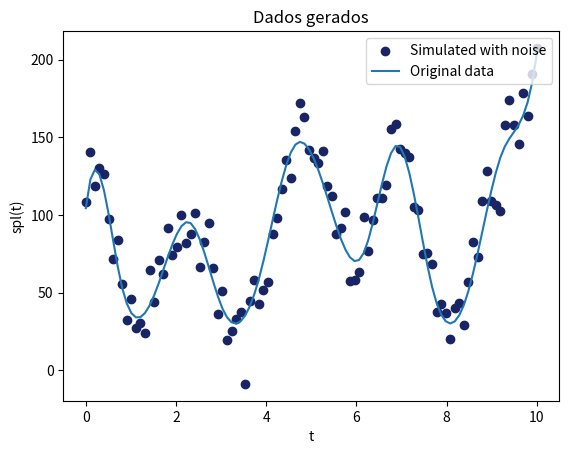

Write Python code to recreate this figure.
# -*- coding: utf-8 -*-
import numpy as np
import matplotlib as mpl
from mpl_toolkits.mplot3d import Axes3D
import matplotlib.pyplot as plt
import functools

###############################################################################
#
# spline = a cubic b spline with equally spaced nodes
#
###############################################################################

class spline:

# spline with support in [x_min,x_max] and n >= 10 weights,
# which correspond to n - 3 intervals

    def __init__(self, weights, x_min = 0, x_max = 1):
      assert x_max > x_min, 'x_max must be greater than x_min'
      assert type(weights) == np.ndarray, 'weight must be a numpy array'
      assert len(weights) >= 10, 'there must be at least 10 weights'
      dx = x_max - x_min
      self.n = len(weights) - 3
      self.scale = self.n/dx
      self.x_min = x_min
      self.x_max = x_max
      self.weights = weights

    def locate(self, t):
      if t <= self.x_min:
        return [0.0, 0]

      if t >= self.x_max:
        return [1.0, self.n - 1]

      dt = self.scale * (t - self.x_min)

      if dt >= self.n:
        dt = 1.0
        return [1.0, self.n - 1]

      bin = int(np.floor(dt))
      dt -= bin
      return [dt,bin]


    def piece_0_0(self, x):
      return  240 - x * (720 - x * (720 - x * 240))

    def piece_1_0(self, x):
      return x * (720 - x * (1080 - x * 420))

    def piece_1_1(self,x):
      return 60 - x * (180 - x * (180 - x * 60))

    def piece_2_0(self,x):
      return x * x * (360 - 220 * x)

    def piece_2_1(self,x):
      return 140 + x * (60 - x * (300 - x * 140))

    def piece_2_2(self,x):
      return 40 - x * (120 - x * (120 - x * 40))

    def piece_3_0(self,x):
      return 40  * x * x * x

    def piece_3_1(self,x):
      return 40 + x * (120 + x * (120 - x * 120))

    def piece_3_2(self,x):
      return 160 - x * x * (240 - x * 120)

    def piece_3_3(self,x):
      return 40 - x * (120 - x * (120 - x * 40))

    def piece_4_1(self,x):
      return  40 * x * x * x

    def piece_4_2(self,x):
      return 40 + x * (120 + x * (120 - x * 140))

    def piece_4_3(self,x):
      return 140 - x * (60 + x * (300 - x * 220))

    def piece_5_2(self,x):
      return 60 * x * x * x

    def piece_5_3(self,x):
      return 60 + x * (180 + x * (180 - x * 420))

    def piece_6_3(self,x):
      return 240  * x * x * x

    def eval(self,x):
      dt, bin = self.locate(x)
      if bin <= 2:
        if bin <= 0:
          a = self.piece_0_0(dt) * self.weights[0] + self.piece_1_0(dt) * self.weights[1]
          return a + self.piece_2_0(dt) * self.weights[2] + self.piece_3_0(dt) * self.weights[3]
#
        if bin == 1:
          a = self.piece_1_1(dt) * self.weights[1] + self.piece_2_1(dt) * self.weights[2]
          return a + self.piece_3_1(dt) * self.weights[3] + self.piece_3_0(dt) * self.weights[4]
        else: # bin = 2
          a = self.piece_2_2(dt) * self.weights[2] + self.piece_3_2(dt) * self.weights[3]
          return a + self.piece_3_1(dt) * self.weights[4] + self.piece_3_0(dt) * self.weights[5]

      # now bin > 2
      nw = len(self.weights)
      if bin >= nw - 6:
        if bin == nw - 6:
          a = self.piece_3_3(dt) * self.weights[bin] + self.piece_3_2(dt) * self.weights[bin + 1]
          return a + self.piece_3_1(dt) * self.weights[bin + 2] + self.piece_4_1(dt) * self.weights[bin + 3]

        if bin == nw - 5:
          a = self.piece_3_3(dt) * self.weights[bin] + self.piece_3_2(dt) * self.weights[bin + 1]
          return a + self.piece_4_2(dt) * self.weights[bin + 2] + self.piece_5_2(dt) * self.weights[bin + 3]

        # now bin = nw - 4
        a = self.piece_3_3(dt) * self.weights[bin] + self.piece_4_3(dt) * self.weights[bin + 1]
        return a + self.piece_5_3(dt) * self.weights[bin + 2] + self.piece_6_3(dt) * self.weights[bin + 3]

    # finally, the normal case 3 <= bin < nw - 6
      a = self.piece_3_3(dt) * self.weights[bin] + self.piece_3_2(dt) * self.weights[bin + 1]
      return a +  self.piece_3_1(dt) * self.weights[bin + 2] + self.piece_3_0(dt) * self.weights[bin + 3]

    def eval_beta_j(self, j, x):

      dt, bin = self.locate(x)

      if ((j < bin) or (j > bin + 3)):
        return 0

      if bin <= 2:
        if bin <= 0:
          if j < 2:
            if j == 1:
              return self.piece_1_0(dt)
            else:
              return self.piece_0_0(dt)
          else:
            if j == 2:
              return self.piece_2_0(dt)
            else:
              return self.piece_3_0(dt)
#
        if bin == 1:
          if j < 3:
            if j == 1:
              return self.piece_1_1(dt)
            else:
              return self.piece_2_1(dt)
          else:
            if j == 3:
              return self.piece_3_1(dt)
            else:
              return self.piece_3_0(dt)
        else: # bin = 2
          if (j < 4):
            if (j == 2):
              return self.piece_2_2(dt)
            else:
              return self.piece_3_2(dt)
          else:
            if (j == 4):
              return self.piece_3_1(dt)
            else:
              return self.piece_3_0(dt)

      # now bin > 2
      nw = len(self.weights)
      if bin >= nw - 6:
        if bin == nw - 6:
          if j < bin + 2:
            if j == bin:
              return self.piece_3_3(dt)
            else:
              return self.piece_3_2(dt)
          else:
            if j == bin + 2:
              return self.piece_3_1(dt)
            else:
              return self.piece_4_1(dt)

        if bin == nw - 5:
          if j < bin + 2:
            if j == bin:
              return self.piece_3_3(dt)
            else:
              return self.piece_3_2(dt)
          else:
            if j == bin + 2:
              return self.piece_4_2(dt)
            else:
              return self.piece_5_2(dt)

        # now bin = nw - 4
        if j < bin + 2:
          if j == bin:
            return self.piece_3_3(dt)
          else:
            return self.piece_4_3(dt)
        else:
          if j == bin + 2:
            return self.piece_5_3(dt)
          else:
            return self.piece_6_3(dt)

    # finally, the normal case 3 <= bin < nw - 6

      if j < bin + 2:
        if j == bin:
          return self.piece_3_3(dt)
        else:
          return self.piece_3_2(dt)
      else:
        if j == bin + 2:
          return self.piece_3_1(dt)
        else:
          return self.piece_3_0(dt)

    def beta_j(self, j, x):
      if type(x) == np.ndarray:
        y = x.copy()
        for i in range(len(x)):
          y[i] = self.eval_beta_j(j,x[i])
        return y
      else:
        return self.eval_beta_j(j,x)


    def __call__(self, x):
      if type(x) == np.ndarray:
        y = x.copy()
        for i in range(len(x)):
          y[i] = self.eval(x[i])
        return y
      else:
        return self.eval(x)

###############################################################################
#
# d_spline = the derivative of the previous spline
#
###############################################################################

class d_spline:

# the derivative of an spline with support in [x_min,x_max] and n >= 10 intervals
# which correspond to n -3 intervals

    def __init__(self, weights, x_min = 0, x_max = 1):
      assert x_max > x_min, 'x_max must be greater than x_min'
      assert type(weights) == np.ndarray, 'weight must be a numpy array'
      assert len(weights) >= 10, 'there must be at least 10 weights'
      dx = x_max - x_min
      self.n = len(weights) - 3
      self.scale = self.n/dx
      self.x_min = x_min
      self.x_max = x_max
      self.weights = weights

    def locate(self, t):
      if t <= self.x_min:
        return [0.0, 0]

      if t >= self.x_max:
        return [1.0, self.n - 1]

      dt = self.scale * (t - self.x_min)

      if dt >= self.n:
        dt = 1.0
        return [1.0, self.n - 1]

      bin = int(np.floor(dt))
      dt -= bin
      return [dt,bin]

    def piece_0_0(self, x):
      return -720 + x * (1440 - x * 720)

    def piece_1_0(self, x):
      return 720 - x * (2160 - x * 1260)

    def piece_1_1(self,x):
      return (-180 + x * (360 - x * 180))

    def piece_2_0(self,x):
      return x * (720 - 660 * x)

    def piece_2_1(self,x):
      return 60 - x * (600 - x * 420)

    def piece_2_2(self,x):
      return -120 + x * (240 - x * 120)

    def piece_3_0(self,x):
      return 120 * x * x;

    def piece_3_1(self,x):
      return 120 + x * (240 - x * 360)

    def piece_3_2(self,x):
      return x * (-480 + x * 360)

    def piece_3_3(self,x):
      return -120 + x * (240 - x * 120)

    def piece_4_1(self,x):
      return 120 * x * x

    def piece_4_2(self,x):
      return 120 + x * (240 - x * 420)

    def piece_4_3(self,x):
      return  -60 - x * (600 - x * 660)

    def piece_5_2(self,x):
      return 180 * x * x

    def piece_5_3(self,x):
      return 180 + x * (360 - x * 1260)

    def piece_6_3(self,x):
      return 720  * x * x;

    def eval(self,x):
      dt, bin = self.locate(x)
      if bin <= 2:
        if bin <= 0:
          a = self.piece_0_0(dt) * self.weights[0] + self.piece_1_0(dt) * self.weights[1]
          return a + self.piece_2_0(dt) * self.weights[2] + self.piece_3_0(dt) * self.weights[3]
#
        if bin == 1:
          a = self.piece_1_1(dt) * self.weights[1] + self.piece_2_1(dt) * self.weights[2]
          return a + self.piece_3_1(dt) * self.weights[3] + self.piece_3_0(dt) * self.weights[4]
        else: # bin = 2
          a = self.piece_2_2(dt) * self.weights[2] + self.piece_3_2(dt) * self.weights[3]
          return a + self.piece_3_1(dt) * self.weights[4] + self.piece_3_0(dt) * self.weights[5]

      # now bin > 2
      nw = len(self.weights)
      if bin >= nw - 6:
        if bin == nw - 6:
          a = self.piece_3_3(dt) * self.weights[bin] + self.piece_3_2(dt) * self.weights[bin + 1]
          return a + self.piece_3_1(dt) * self.weights[bin + 2] + self.piece_4_1(dt) * self.weights[bin + 3]

        if bin == nw - 5:
          a = self.piece_3_3(dt) * self.weights[bin] + self.piece_3_2(dt) * self.weights[bin + 1]
          return a + self.piece_4_2(dt) * self.weights[bin + 2] + self.piece_5_2(dt) * self.weights[bin + 3]

        # now bin = nw - 4
        a = self.piece_3_3(dt) * self.weights[bin] + self.piece_4_3(dt) * self.weights[bin + 1]
        return a + self.piece_5_3(dt) * self.weights[bin + 2] + self.piece_6_3(dt) * self.weights[bin + 3]

    # finally, the normal case 3 < bin < nw - 6
      a = self.piece_3_3(dt) * self.weights[bin] + self.piece_3_2(dt) * self.weights[bin + 1]
      return a +  self.piece_3_1(dt) * self.weights[bin + 2] + self.piece_3_0(dt) * self.weights[bin + 3]

    def __call__(self, x):
      if type(x) == np.ndarray:
        y = x.copy()
        for i in range(len(x)):
          y[i] = self.eval(x[i])
        return y
      else:
        return self.eval(x)

###############################################################################
#
# d2_spline = the second derivative of the previous spline
#
###############################################################################

class d2_spline:

# the derivative of an spline with support in [x_min,x_max] and n >= 10 weights,
# which correspond to n - 3 intervals

    def __init__(self, weights, x_min = 0, x_max = 1):
      assert x_max > x_min, 'x_max must be greater than x_min'
      assert type(weights) == np.ndarray, 'weight must be a numpy array'
      assert len(weights) >= 10, 'there must be at least 10 weights'
      dx = x_max - x_min
      self.n = len(weights) - 3
      self.scale = self.n/dx
      self.x_min = x_min
      self.x_max = x_max
      self.weights = weights

    def locate(self, t):
      if t <= self.x_min:
        return [0.0, 0]

      if t >= self.x_max:
        return [1.0, self.n - 1]

      dt = self.scale * (t - self.x_min)

      if dt >= self.n:
        dt = 1.0
        return [1.0, self.n - 1]

      bin = int(np.floor(dt))
      dt -= bin
      return [dt,bin]

    def piece_0_0(self, x):
      return 1440 - x * 1440

    def piece_1_0(self, x):
      return -2160 + x * 2520

    def piece_1_1(self,x):
      return 360 - x * 360

    def piece_2_0(self,x):
      return 720 - x * 1320

    def piece_2_1(self,x):
      return -600 + x * 840

    def piece_2_2(self,x):
      return 240 - x * 240

    def piece_3_0(self,x):
      return 240 * x

    def piece_3_1(self,x):
      return 240 - x * 720

    def piece_3_2(self,x):
      return -480 + x * 720

    def piece_3_3(self,x):
      return 240 - x * 240

    def piece_4_1(self,x):
      return 240 * x

    def piece_4_2(self,x):
      return 240 - x * 840

    def piece_4_3(self,x):
      return -600 + x * 1320

    def piece_5_2(self,x):
      return 360 * x

    def piece_5_3(self,x):
      return 360 - x * 2520

    def piece_6_3(self,x):
      return 1440 * x

    def eval(self,x):
      dt, bin = self.locate(x)
      if bin <= 2:
        if bin <= 0:
          a = self.piece_0_0(dt) * self.weights[0] + self.piece_1_0(dt) * self.weights[1]
          return a + self.piece_2_0(dt) * self.weights[2] + self.piece_3_0(dt) * self.weights[3]

        if bin == 1:
          a = self.piece_1_1(dt) * self.weights[1] + self.piece_2_1(dt) * self.weights[2]
          return a + self.piece_3_1(dt) * self.weights[3] + self.piece_3_0(dt) * self.weights[4]
        else: # bin = 2
          a = self.piece_2_2(dt) * self.weights[2] + self.piece_3_2(dt) * self.weights[3]
          return a + self.piece_3_1(dt) * self.weights[4] + self.piece_3_0(dt) * self.weights[5]

      # now bin > 2
      nw = len(self.weights)
      if bin >= nw - 6:
        if bin == nw - 6:
          a = self.piece_3_3(dt) * self.weights[bin] + self.piece_3_2(dt) * self.weights[bin + 1]
          return a + self.piece_3_1(dt) * self.weights[bin + 2] + self.piece_4_1(dt) * self.weights[bin + 3]

        if bin == nw - 5:
          a = self.piece_3_3(dt) * self.weights[bin] + self.piece_3_2(dt) * self.weights[bin + 1]
          return a + self.piece_4_2(dt) * self.weights[bin + 2] + self.piece_5_2(dt) * self.weights[bin + 3]

        # now bin = nw - 4
        a = self.piece_3_3(dt) * self.weights[bin] + self.piece_4_3(dt) * self.weights[bin + 1]
        return a + self.piece_5_3(dt) * self.weights[bin + 2] + self.piece_6_3(dt) * self.weights[bin + 3]

    # finally, the normal case 3 < bin < nw - 6
      a = self.piece_3_3(dt) * self.weights[bin] + self.piece_3_2(dt) * self.weights[bin + 1]
      return a +  self.piece_3_1(dt) * self.weights[bin + 2] + self.piece_3_0(dt) * self.weights[bin + 3]

    def eval_beta_j(self, j, x):

      dt, bin = self.locate(x)

      if ((j < bin) or (j > bin + 3)):
        return 0

      if bin <= 2:
        if bin <= 0:
          if j < 2:
            if j == 1:
              return self.piece_1_0(dt)
            else:
              return self.piece_0_0(dt)
          else:
            if j == 2:
              return self.piece_2_0(dt)
            else:
              return self.piece_3_0(dt)
#
        if bin == 1:
          if j < 3:
            if j == 1:
              return self.piece_1_1(dt)
            else:
              return self.piece_2_1(dt)
          else:
            if j == 3:
              return self.piece_3_1(dt)
            else:
              return self.piece_3_0(dt)
        else: # bin = 2
          if (j < 4):
            if (j == 2):
              return self.piece_2_2(dt)
            else:
              return self.piece_3_2(dt)
          else:
            if (j == 4):
              return self.piece_3_1(dt)
            else:
              return self.piece_3_0(dt)

      # now bin > 2
      nw = len(self.weights)
      if bin >= nw - 6:
        if bin == nw - 6:
          if j < bin + 2:
            if j == bin:
              return self.piece_3_3(dt)
            else:
              return self.piece_3_2(dt)
          else:
            if j == bin + 2:
              return self.piece_3_1(dt)
            else:
              return self.piece_4_1(dt)

        if bin == nw - 5:
          if j < bin + 2:
            if j == bin:
              return self.piece_3_3(dt)
            else:
              return self.piece_3_2(dt)
          else:
            if j == bin + 2:
              return self.piece_4_2(dt)
            else:
              return self.piece_5_2(dt)

        # now bin = nw - 4
        if j < bin + 2:
          if j == bin:
            return self.piece_3_3(dt)
          else:
            return self.piece_4_3(dt)
        else:
          if j == bin + 2:
            return self.piece_5_3(dt)
          else:
            return self.piece_6_3(dt)

    # finally, the normal case 3 <= bin < nw - 6

      if j < bin + 2:
        if j == bin:
          return self.piece_3_3(dt)
        else:
          return self.piece_3_2(dt)
      else:
        if j == bin + 2:
          return self.piece_3_1(dt)
        else:
          return self.piece_3_0(dt)

    def beta_j(self, j, x):
      if type(x) == np.ndarray:
        y = x.copy()
        for i in range(len(x)):
          y[i] = self.eval_beta_j(j,x[i])
        return y
      else:
        return self.eval_beta_j(j,x)


    def __call__(self, x):
      if type(x) == np.ndarray:
        y = x.copy()
        for i in range(len(x)):
          y[i] = self.eval(x[i])
        return y
      else:
        return self.eval(x)

# use  '%matplotlib qt' for plotting on external window

#plotting a 3d curve

def curve(t, spx, spy, spz):
  fig = plt.figure()
  ax = fig.gca(projection='3d')
  ax.plot(spx(t), spy(t), spz(t))
  ax.legend()
  plt.show()

# Computing the matrix m2 = integral of the square of the second derivative
# The function we are integrating is quadratic, and Simpson's rule is
# exact in this case

def simpson_fg(f, g, a, b, n):
  assert n % 2 == 0, 'the number of points must be even'

  h = (b - a) / n
  s = f(a) * g(a) + f(b) * g(b)

  for i in range(1, n, 2):
      fi = f(a + i * h)
      gi = g(a + i * h)
      s += 4 * fi * gi

  for i in range(2, n-1, 2):
      fi = f(a + i * h)
      gi = g(a + i * h)
      s += 2 * fi * gi

  return s * h / 3

# n is the number of weights, and the spline is sum_(i = 0)^(n-1) aj beta_j

def matrix_m2(n):
  na = 12
  w = np.random.rand(na)
  d2s = d2_spline(w, 0, na - 3)
  a = np.zeros(shape=(na,na))
  i = 0
  while i < na:
    j = i
    bind_i = lambda z : d2s.beta_j(i,z)
    while (j < i + 4) and (j < na):
      bind_j = lambda z : d2s.beta_j(j,z)
      a[i,j] = simpson_fg(bind_i, bind_j, 0, na - 3, 2 * (na - 3))
      a[j,i] = a[i,j]
      j = j + 1
    i = i + 1

  b = np.zeros(shape=(n,n))
  i = 0
  while i < 6:
    j = 0
    while j < i + 4:
      b[i,j] = a[i,j]
      b[j,i] = b[i,j]
      j = j + 1
    i = i + 1

  while i < n - 6:
    k = -3
    while k < 4:
      b[i,i + k] = a[6,6 + k]
      b[i + k,i] = b[i,i + k]
      k = k + 1
    i = i + 1

  while i < n:
    k = - 3
    while k < n - i:
      b[i,i + k] = a[12 + (i - n), 12 + (i - n) + k]
      b[i + k,i] = b[i,i + k]
      k = k + 1
    i = i + 1

  #checking

  i = 0
  while i < n:
    j = 0
    while j < n:
      error = abs(b[i,j] - b[n - 1 - i, n - 1-j])
      assert error < 1.0e-5, 'bug....' + str(i) + ',' + str(j)
      j = j + 1
    i = i + 1


  return 1.0e-5 * b


"""
Some fixed data:
weights =[0.43470768679675065, 0.70234026438735053, 0.06557777761086947, 0.1600460261762634, 0.54135062262335298, 0.050856016107522328, 0.17473709130199, 0.74161650357776676, 0.45860648789704928, 0.14159481604757318, 0.84721980315075984, 0.086969974586579846, 0.10755203343042352, 0.7009617941803733, 0.62476516555503137, 0.84680596019512555]

err = [4.0407246040420395, 17.923076414120604, -10.767841085140835, 4.1393430179930775, 10.565085709868121, -3.584372809095576, -11.774566767372946, 17.257106170388049, 2.6757461616453817, -10.527234880136081, 8.9848685270152622, -6.6169058175221496, -3.7332405500642714, -13.02819409732825, 22.750078462351926, -4.2842739152321094, 14.96757783200326, -2.4553840583728324, 18.861396668965529, -6.738813066862412, -8.4186285044590647, 7.4745396854916644, -13.559257482658458, -7.0204800255297615, 10.190792445314555, -17.823240291866707, 6.8026629126934148, 28.076870129591931, 9.1254265942523141, -11.364608723643313, 11.130477983696728, -14.425502355253265, -5.806975177393717, 2.6439377596784928, 5.9834056423728752, -44.09287902866226, 3.2457202857835865, 8.9932719431376658, -16.281282503217362, -18.738001438454987, -26.660671082997442, -8.6756844257800267, -11.304234163552247, -4.7872864657413361, 3.4258073451241695, -16.146674499028919, 9.0544681137787215, 24.848650542341094, 17.249853581359027, -0.30283797800742379, 0.37855493839974697, 4.4639944302046128, 20.225936254776382, 7.2556634177390036, 9.7897475601732431, -5.113334423387788, 7.0289069745437285, 24.19659714478404, -15.070958575128437, -11.974895353808336, -7.9217580071927234, 23.293920381732761, -6.7173190176511053, 2.1251620231213275, 3.9208470023037778, -9.2048186380279429, -12.031589993324703, 15.441730221060265, 14.197219907797001, -1.5403968817083806, 2.2266240309869718, 9.8391447338750222, -8.7659657931732315, 4.7198740432965476, -7.6448678383435258, 8.2774563718206426, 14.215887214498119, -5.8908381646577146, 6.6490880175057407, 5.4571918097483625, -9.7642109675504702, 8.7614178777467249, 7.660913381188883, -12.562982700498488, 5.5425282272514256, 20.084548902645526, -2.1418877013537481, 20.792510705733893, 26.207094680784824, -6.5188612054901851, -20.379346648258174, -34.356217384323699, 13.522426602406133, 24.637814902341464, 4.3255971858103592, -12.096729849949023, 14.903784302042354, -8.9308771583215361, 5.1727237461466506, 4.2302726340482]

"""


def get_points(m_data, n_splines, x_min=0, x_max=1):
  t = np.linspace(x_min, x_max, m_data)
  #weights = np.random.rand(n_splines)
  weights =[0.43470768679675065, 0.70234026438735053, 0.06557777761086947, 0.1600460261762634, 0.54135062262335298, 0.050856016107522328, 0.17473709130199, 0.74161650357776676, 0.45860648789704928, 0.14159481604757318, 0.84721980315075984, 0.086969974586579846, 0.10755203343042352, 0.7009617941803733, 0.62476516555503137, 0.84680596019512555]
  weights = np.array(weights)
  spl = spline(weights, x_min=x_min, x_max=x_max)
  spl_t = spl(t)
  mu, sigma = 0, np.std(spl_t) / 3
  #err = np.random.normal(mu, sigma, m_data)
  err = [4.0407246040420395, 17.923076414120604, -10.767841085140835, 4.1393430179930775, 10.565085709868121, -3.584372809095576, -11.774566767372946, 17.257106170388049, 2.6757461616453817, -10.527234880136081, 8.9848685270152622, -6.6169058175221496, -3.7332405500642714, -13.02819409732825, 22.750078462351926, -4.2842739152321094, 14.96757783200326, -2.4553840583728324, 18.861396668965529, -6.738813066862412, -8.4186285044590647, 7.4745396854916644, -13.559257482658458, -7.0204800255297615, 10.190792445314555, -17.823240291866707, 6.8026629126934148, 28.076870129591931, 9.1254265942523141, -11.364608723643313, 11.130477983696728, -14.425502355253265, -5.806975177393717, 2.6439377596784928, 5.9834056423728752, -44.09287902866226, 3.2457202857835865, 8.9932719431376658, -16.281282503217362, -18.738001438454987, -26.660671082997442, -8.6756844257800267, -11.304234163552247, -4.7872864657413361, 3.4258073451241695, -16.146674499028919, 9.0544681137787215, 24.848650542341094, 17.249853581359027, -0.30283797800742379, 0.37855493839974697, 4.4639944302046128, 20.225936254776382, 7.2556634177390036, 9.7897475601732431, -5.113334423387788, 7.0289069745437285, 24.19659714478404, -15.070958575128437, -11.974895353808336, -7.9217580071927234, 23.293920381732761, -6.7173190176511053, 2.1251620231213275, 3.9208470023037778, -9.2048186380279429, -12.031589993324703, 15.441730221060265, 14.197219907797001, -1.5403968817083806, 2.2266240309869718, 9.8391447338750222, -8.7659657931732315, 4.7198740432965476, -7.6448678383435258, 8.2774563718206426, 14.215887214498119, -5.8908381646577146, 6.6490880175057407, 5.4571918097483625, -9.7642109675504702, 8.7614178777467249, 7.660913381188883, -12.562982700498488, 5.5425282272514256, 20.084548902645526, -2.1418877013537481, 20.792510705733893, 26.207094680784824, -6.5188612054901851, -20.379346648258174, -34.356217384323699, 13.522426602406133, 24.637814902341464, 4.3255971858103592, -12.096729849949023, 14.903784302042354, -8.9308771583215361, 5.1727237461466506, 4.2302726340482]
  err = np.array(err)
  x_t = spl_t + err
  return t, x_t, spl_t


def main():
  # Testing the get points
  t, x_t, spl_t = get_points(100, 16, 0, 10)
  plt.scatter(t, x_t, label="Simulated with noise", color=np.random.rand(3,))
  plt.plot(t, spl_t, label="Original data")
  plt.xlabel("t")
  plt.ylabel("spl(t)")
  plt.title("Dados gerados")
  plt.legend(loc="upper right")
  plt.show()
  default_spl = spline(np.ones(16), x_min=np.min(t), x_max=np.max(t))
  # TODO: implement matrix mu



if __name__ == '__main__':
  main()
